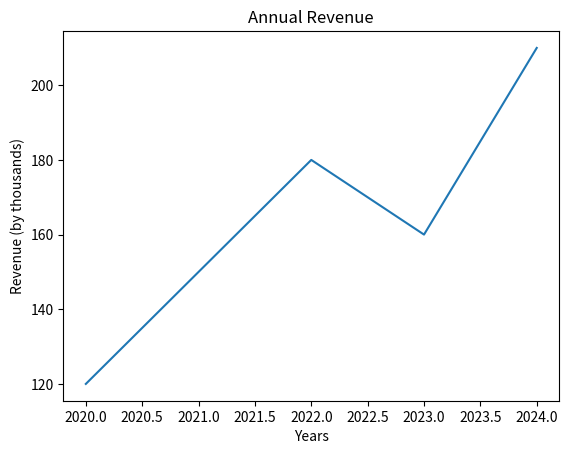

Write the Python code that produced this figure.
import matplotlib.pyplot as plt
import numpy as np

years = np.array([2020, 2021, 2022, 2023, 2024])
revenue = np.array([120, 150, 180, 160, 210])

plt.plot(years, revenue)

plt.title("Annual Revenue")

plt.xlabel("Years")
plt.ylabel("Revenue (by thousands)")

plt.show()
